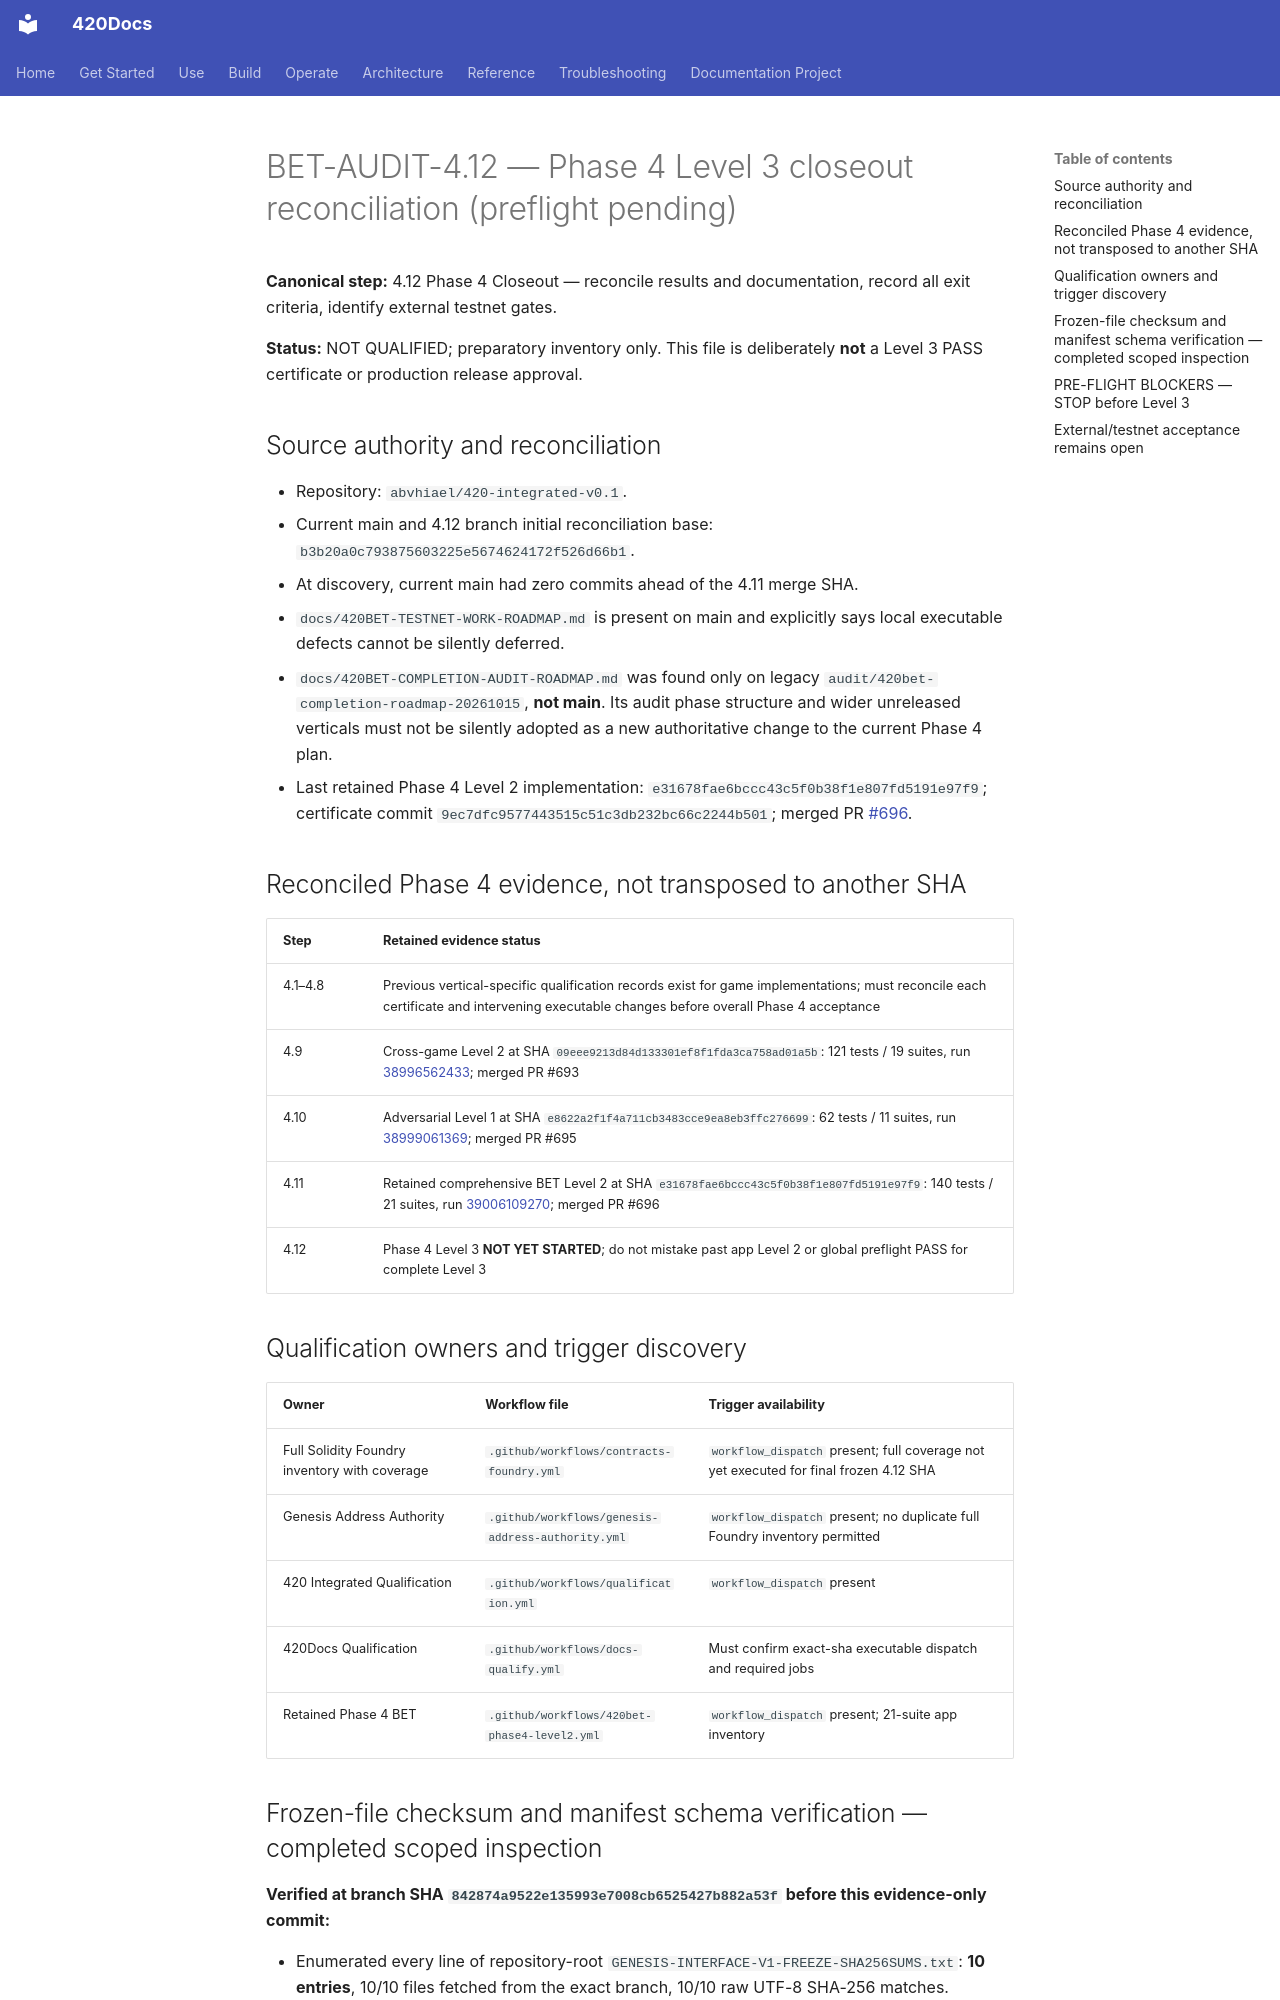

repository: abvhiael/420-integrated-v0.1 · page: bet/BET-AUDIT-4.12-LEVEL3-PREFLIGHT-WIP/index.html · generator: mkdocs

# BET-AUDIT-4.12 — Phase 4 Level 3 closeout reconciliation (preflight pending)

**Canonical step:** 4.12 Phase 4 Closeout — reconcile results and documentation, record all exit criteria, identify external testnet gates.

**Status:** NOT QUALIFIED; preparatory inventory only. This file is deliberately **not** a Level 3 PASS certificate or production release approval.

## Source authority and reconciliation

- Repository: `abvhiael/420-integrated-v0.1`.
- Current main and 4.12 branch initial reconciliation base: `b3b20a0c793875603225e5674624172f526d66b1`.
- At discovery, current main had zero commits ahead of the 4.11 merge SHA.
- `docs/420BET-TESTNET-WORK-ROADMAP.md` is present on main and explicitly says local executable defects cannot be silently deferred.
- `docs/420BET-COMPLETION-AUDIT-ROADMAP.md` was found only on legacy `audit/420bet-completion-roadmap-20261015`, **not main**. Its audit phase structure and wider unreleased verticals must not be silently adopted as a new authoritative change to the current Phase 4 plan.
- Last retained Phase 4 Level 2 implementation: `e31678fae6bccc43c5f0b38f1e807fd5191e97f9`; certificate commit `9ec7dfc9577443515c51c3db232bc66c2244b501`; merged PR [#696](https://github.com/abvhiael/420-integrated-v0.1/pull/696).

## Reconciled Phase 4 evidence, not transposed to another SHA

| Step | Retained evidence status |
| --- | --- |
| 4.1–4.8 | Previous vertical-specific qualification records exist for game implementations; must reconcile each certificate and intervening executable changes before overall Phase 4 acceptance |
| 4.9 | Cross-game Level 2 at SHA `09eee9213d84d133301ef8f1fda3ca758ad01a5b`: 121 tests / 19 suites, run [38996562433](https://github.com/abvhiael/420-integrated-v0.1/actions/runs/38996562433); merged PR #693 |
| 4.10 | Adversarial Level 1 at SHA `e8622a2f1f4a711cb3483cce9ea8eb3ffc276699`: 62 tests / 11 suites, run [38999061369](https://github.com/abvhiael/420-integrated-v0.1/actions/runs/38999061369); merged PR #695 |
| 4.11 | Retained comprehensive BET Level 2 at SHA `e31678fae6bccc43c5f0b38f1e807fd5191e97f9`: 140 tests / 21 suites, run [39006109270](https://github.com/abvhiael/420-integrated-v0.1/actions/runs/39006109270); merged PR #696 |
| 4.12 | Phase 4 Level 3 **NOT YET STARTED**; do not mistake past app Level 2 or global preflight PASS for complete Level 3 |

## Qualification owners and trigger discovery

| Owner | Workflow file | Trigger availability |
| --- | --- | --- |
| Full Solidity Foundry inventory with coverage | `.github/workflows/contracts-foundry.yml` | `workflow_dispatch` present; full coverage not yet executed for final frozen 4.12 SHA |
| Genesis Address Authority | `.github/workflows/genesis-address-authority.yml` | `workflow_dispatch` present; no duplicate full Foundry inventory permitted |
| 420 Integrated Qualification | `.github/workflows/qualification.yml` | `workflow_dispatch` present |
| 420Docs Qualification | `.github/workflows/docs-qualify.yml` | Must confirm exact-sha executable dispatch and required jobs |
| Retained Phase 4 BET | `.github/workflows/420bet-phase4-level2.yml` | `workflow_dispatch` present; 21-suite app inventory |
